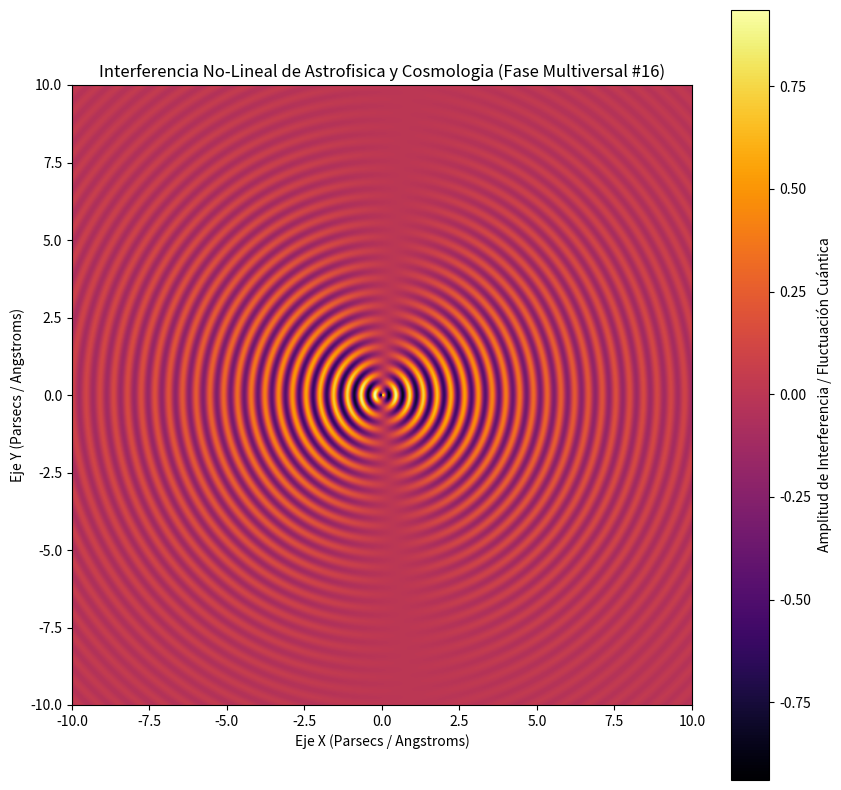

Here is the Python script that generated this plot:
%matplotlib inline
# Simulación Multiversal: Astrofisica y Cosmologia - Variante 16
import numpy as np
import matplotlib.pyplot as plt

# Parámetros Físicos No-Lineales
omega_1 = 14.149
omega_2 = 1.058
lambda_decay = 0.235
phase_shift = 1.445

x = np.linspace(-10, 10, 800)
y = np.linspace(-10, 10, 800)
X, Y = np.meshgrid(x, y)

# Dinámica de Fluidos / Campos Tensor-Escalares (Fase Multiversal)
R = np.sqrt(X**2 + Y**2) + 1e-5
Z = (np.sin(omega_1 * R + phase_shift) * np.cos(omega_2 * np.arctan2(Y, X))) * np.exp(-lambda_decay * R)

plt.figure(figsize=(10, 10))
plt.imshow(Z, cmap='inferno', extent=[-10, 10, -10, 10], origin='lower')
plt.colorbar(label='Amplitud de Interferencia / Fluctuación Cuántica')
plt.title(r'Interferencia No-Lineal de Astrofisica y Cosmologia (Fase Multiversal #16)')
plt.xlabel('Eje X (Parsecs / Angstroms)')
plt.ylabel('Eje Y (Parsecs / Angstroms)')
plt.show()
